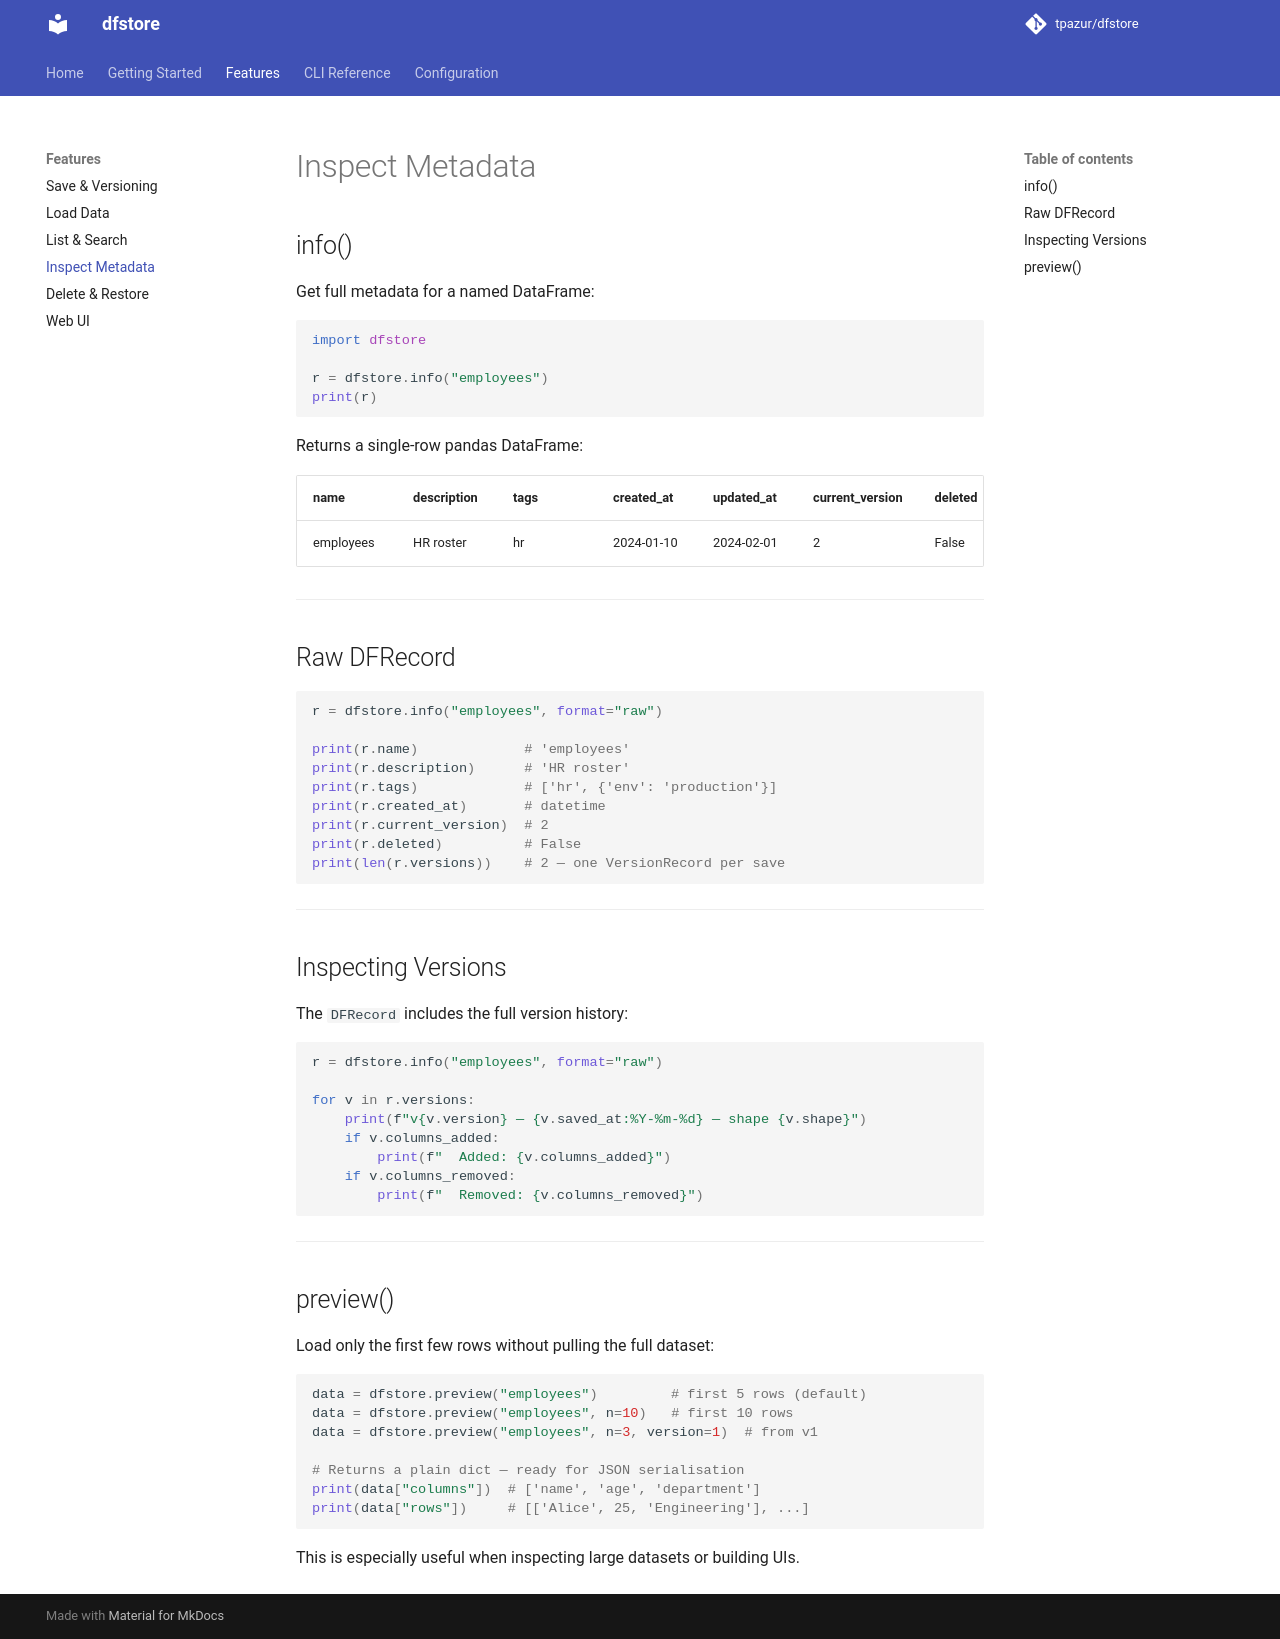

repository: tpazur/dfstore · page: features/info/index.html · generator: mkdocs

# Inspect Metadata

## info()

Get full metadata for a named DataFrame:

```python
import dfstore

r = dfstore.info("employees")
print(r)
```

Returns a single-row pandas DataFrame:

| name | description | tags | created_at | updated_at | current_version | deleted |
|---|---|---|---|---|---|---|
| employees | HR roster | hr | 2024-01-10 | 2024-02-01 | 2 | False |

---

## Raw DFRecord

```python
r = dfstore.info("employees", format="raw")

print(r.name)             # 'employees'
print(r.description)      # 'HR roster'
print(r.tags)             # ['hr', {'env': 'production'}]
print(r.created_at)       # datetime
print(r.current_version)  # 2
print(r.deleted)          # False
print(len(r.versions))    # 2 — one VersionRecord per save
```

---

## Inspecting Versions

The `DFRecord` includes the full version history:

```python
r = dfstore.info("employees", format="raw")

for v in r.versions:
    print(f"v{v.version} — {v.saved_at:%Y-%m-%d} — shape {v.shape}")
    if v.columns_added:
        print(f"  Added: {v.columns_added}")
    if v.columns_removed:
        print(f"  Removed: {v.columns_removed}")
```

---

## preview()

Load only the first few rows without pulling the full dataset:

```python
data = dfstore.preview("employees")         # first 5 rows (default)
data = dfstore.preview("employees", n=10)   # first 10 rows
data = dfstore.preview("employees", n=3, version=1)  # from v1

# Returns a plain dict — ready for JSON serialisation
print(data["columns"])  # ['name', 'age', 'department']
print(data["rows"])     # [['Alice', 25, 'Engineering'], ...]
```

This is especially useful when inspecting large datasets or building UIs.
